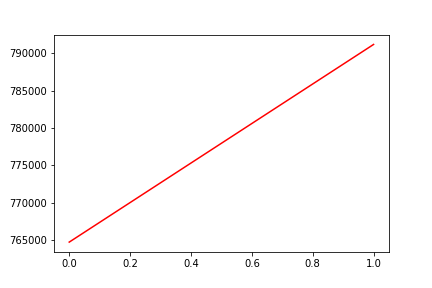

Values plotted in this chart, from the file beside it:
, date, assets
0, 0, 764734
1, 20191216, 791161
